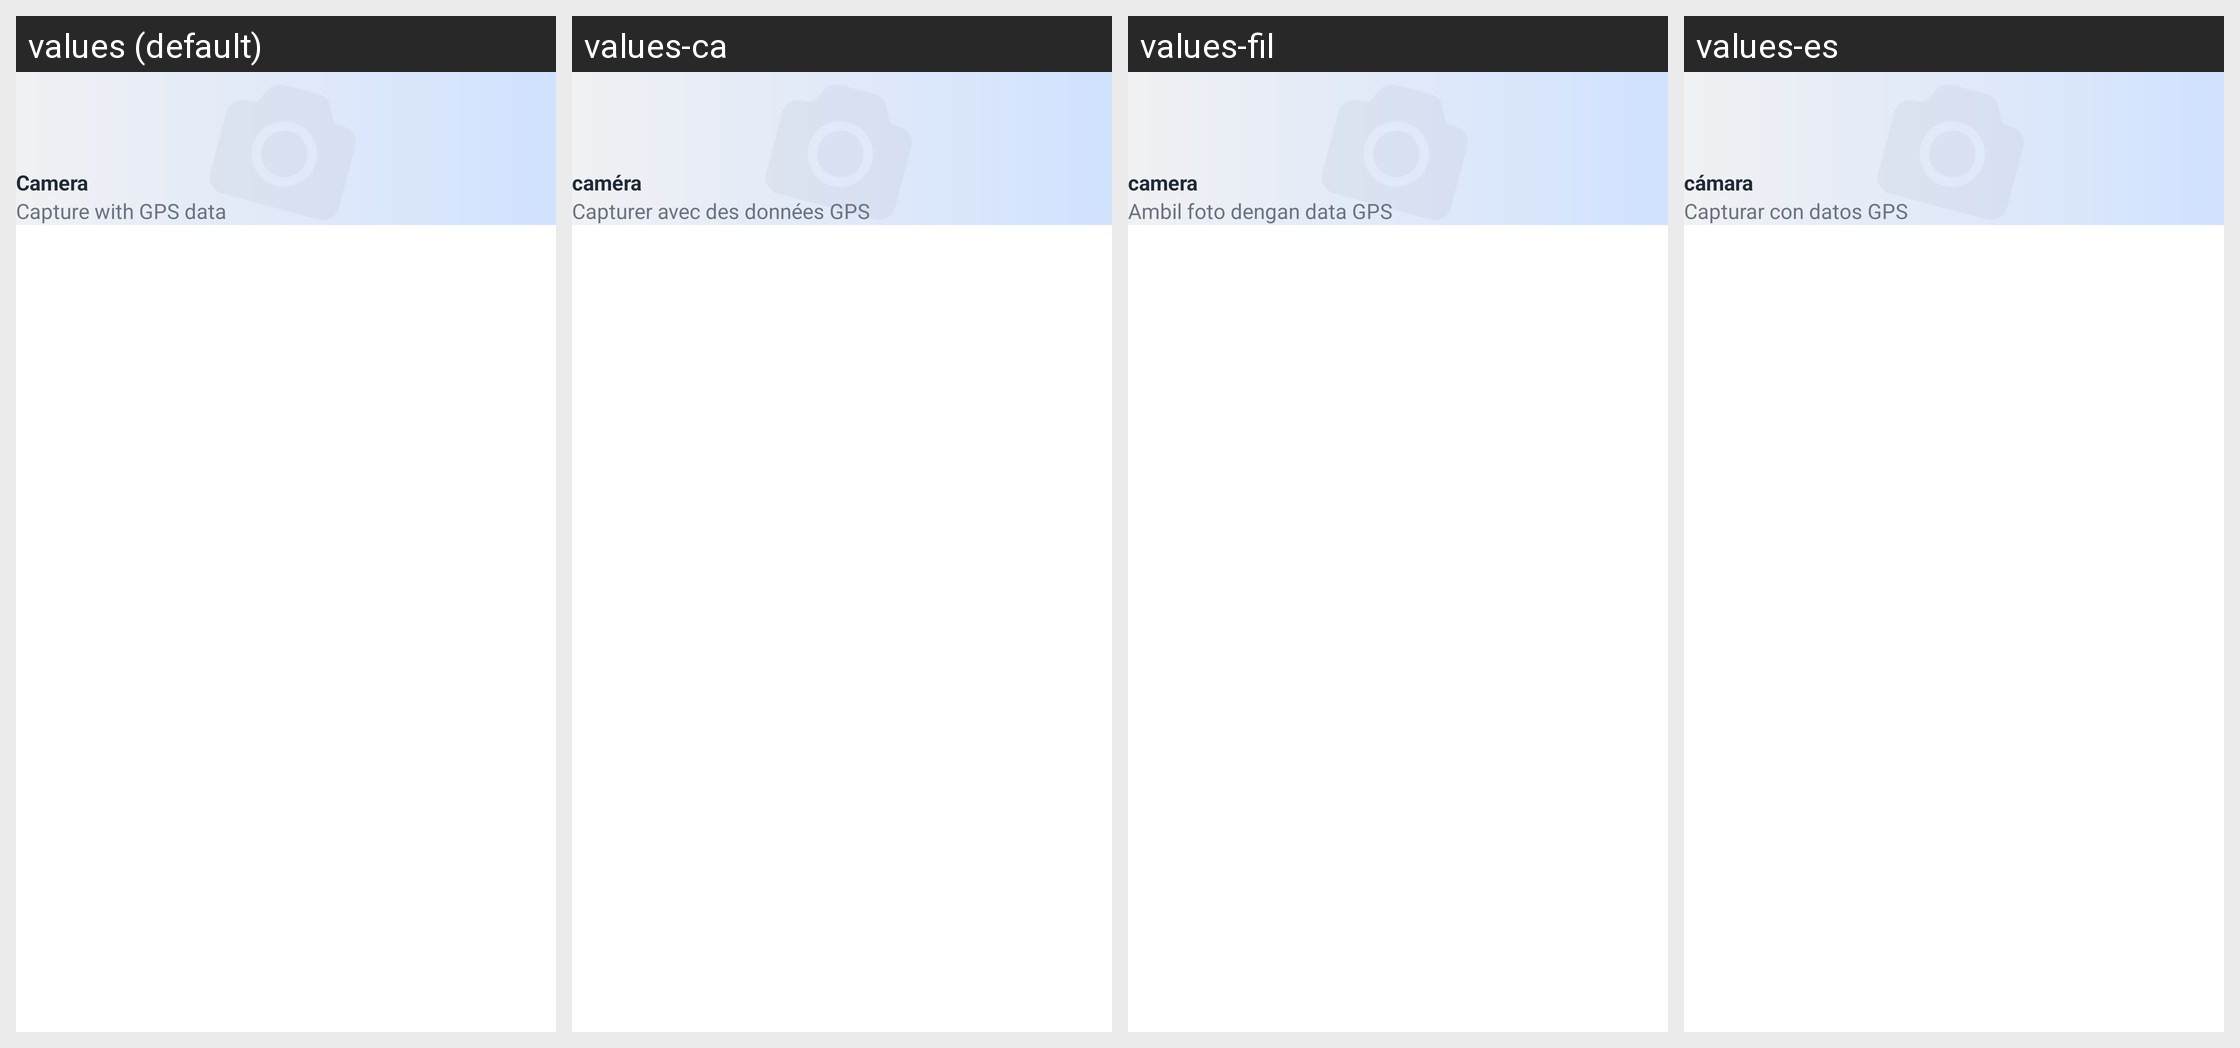

Locale-by-locale string values for the Android screen shown in this grid:
Android screen res/layout/home_square_item.xml rendered under 4 locales, left to right: values (default), values-ca, values-fil, values-es. Device: Nexus 5 (rendered at 1080×1920; each locale shown at half size, 540×960, under a caption strip naming it); theme Theme.GPSMapCamera.
Other locales in the repository, not shown: values-af, values-bn-rBD, values-de, values-fa, values-fr, values-hi, values-in, values-it, values-ja, values-ko, values-nl, values-pt, values-pt-rBR, values-ru, values-th, values-tr, values-vi, values-zh.
Strings drawn on this screen, with the default value and each locale's value (text and hints the layout hard-codes, and strings that could not be matched under every locale, appear in the picture but are not listed):

camera
  values: Camera
  values-ca: caméra
  values-fil: camera
  values-es: cámara

home_camera_desc
  values: Capture with GPS data
  values-ca: Capturer avec des données GPS
  values-fil: Ambil foto dengan data GPS
  values-es: Capturar con datos GPS
